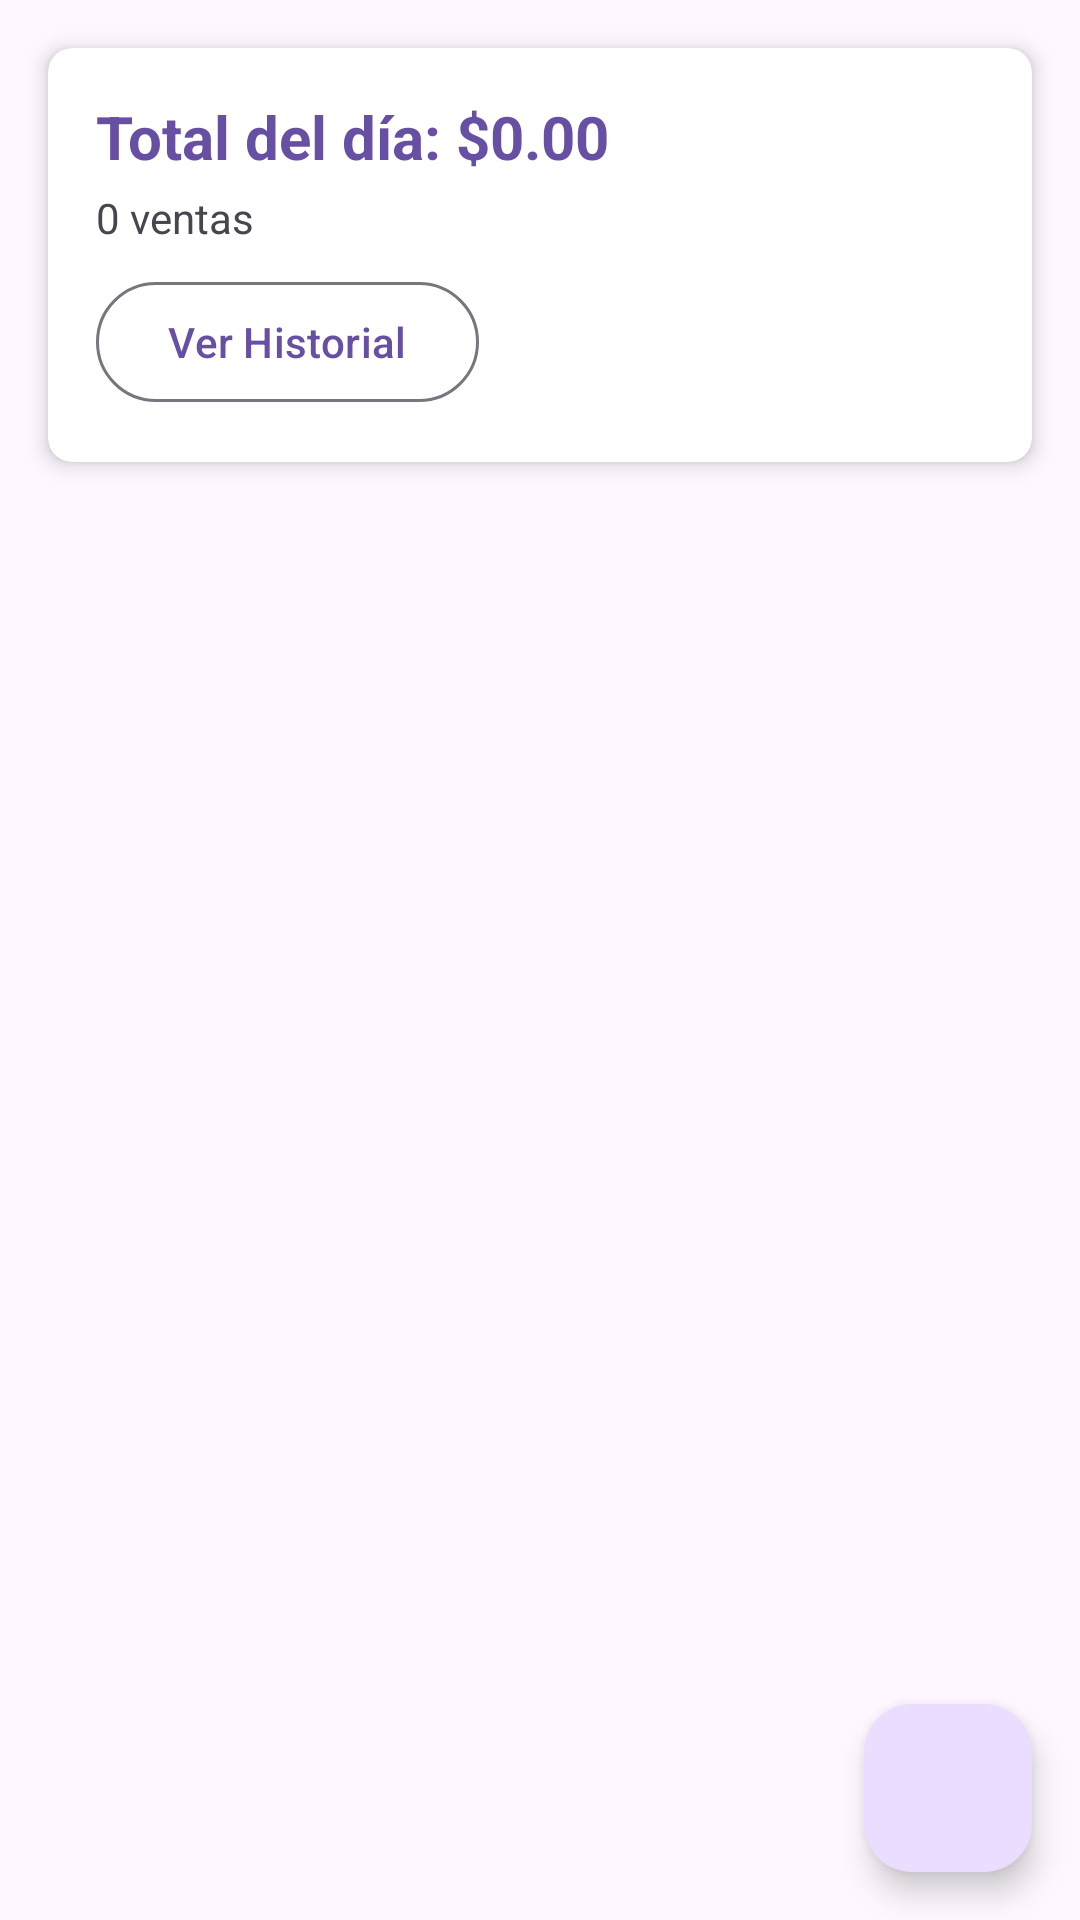

This screen was rendered from an Android layout file. Write that file and the resources it references.
<!-- AndroidManifest.xml: application theme Theme.Material3.DayNight.NoActionBar -->
<!-- res/layout/fragment_sales.xml -->
<?xml version="1.0" encoding="utf-8"?>
<androidx.coordinatorlayout.widget.CoordinatorLayout xmlns:android="http://schemas.android.com/apk/res/android"
    xmlns:app="http://schemas.android.com/apk/res-auto"
    xmlns:tools="http://schemas.android.com/tools"
    android:layout_width="match_parent"
    android:layout_height="match_parent"
    tools:context=".ui.sales.SalesFragment">

    
    <androidx.cardview.widget.CardView
        android:id="@+id/cardViewHeader"
        android:layout_width="match_parent"
        android:layout_height="wrap_content"
        android:layout_margin="16dp"
        app:cardCornerRadius="8dp"
        app:cardElevation="4dp">

        <LinearLayout
            android:layout_width="match_parent"
            android:layout_height="wrap_content"
            android:orientation="vertical"
            android:padding="16dp">

            <TextView
                android:id="@+id/textViewTodayTotal"
                android:layout_width="wrap_content"
                android:layout_height="wrap_content"
                android:text="Total del día: $0.00"
                android:textSize="20sp"
                android:textStyle="bold"
                android:textColor="?attr/colorPrimary" />

            <TextView
                android:id="@+id/textViewTodayCount"
                android:layout_width="wrap_content"
                android:layout_height="wrap_content"
                android:layout_marginTop="4dp"
                android:text="0 ventas"
                android:textSize="14sp"
                android:textColor="?attr/colorOnSurfaceVariant" />

            <com.google.android.material.button.MaterialButton
                android:id="@+id/buttonViewHistory"
                style="@style/Widget.Material3.Button.OutlinedButton"
                android:layout_width="wrap_content"
                android:layout_height="wrap_content"
                android:layout_marginTop="8dp"
                android:text="Ver Historial" />

        </LinearLayout>

    </androidx.cardview.widget.CardView>

    
    <androidx.recyclerview.widget.RecyclerView
        android:id="@+id/recyclerViewSales"
        android:layout_width="match_parent"
        android:layout_height="match_parent"
        android:layout_marginTop="120dp"
        android:layout_marginStart="16dp"
        android:layout_marginEnd="16dp"
        android:layout_marginBottom="16dp"
        tools:listitem="@layout/item_sale" />

    
    <TextView
        android:id="@+id/textViewEmptyState"
        android:layout_width="wrap_content"
        android:layout_height="wrap_content"
        android:layout_gravity="center"
        android:text="No hay ventas registradas hoy"
        android:textSize="16sp"
        android:textColor="?attr/colorOnSurfaceVariant"
        android:visibility="gone" />

    
    <com.google.android.material.floatingactionbutton.FloatingActionButton
        android:id="@+id/fabNewSale"
        android:layout_width="wrap_content"
        android:layout_height="wrap_content"
        android:layout_gravity="bottom|end"
        android:layout_margin="16dp"
        android:contentDescription="Nueva Venta"
        app:srcCompat="@drawable/ic_add" />

</androidx.coordinatorlayout.widget.CoordinatorLayout>
<!-- res/layout/item_sale.xml (included above) -->
<?xml version="1.0" encoding="utf-8"?>
<androidx.cardview.widget.CardView xmlns:android="http://schemas.android.com/apk/res/android"
    xmlns:app="http://schemas.android.com/apk/res-auto"
    xmlns:tools="http://schemas.android.com/tools"
    android:layout_width="match_parent"
    android:layout_height="wrap_content"
    android:layout_margin="4dp"
    app:cardCornerRadius="8dp"
    app:cardElevation="2dp">

    <androidx.constraintlayout.widget.ConstraintLayout
        android:layout_width="match_parent"
        android:layout_height="wrap_content"
        android:padding="16dp">

        
        <TextView
            android:id="@+id/textViewSaleNumber"
            android:layout_width="0dp"
            android:layout_height="wrap_content"
            android:textSize="16sp"
            android:textStyle="bold"
            android:textColor="?attr/colorOnSurface"
            app:layout_constraintEnd_toStartOf="@+id/textViewTotal"
            app:layout_constraintStart_toStartOf="parent"
            app:layout_constraintTop_toTopOf="parent"
            tools:text="VENTA-001" />

        
        <TextView
            android:id="@+id/textViewTime"
            android:layout_width="0dp"
            android:layout_height="wrap_content"
            android:layout_marginTop="4dp"
            android:textSize="12sp"
            android:textColor="?attr/colorOnSurfaceVariant"
            app:layout_constraintEnd_toStartOf="@+id/textViewTotal"
            app:layout_constraintStart_toStartOf="parent"
            app:layout_constraintTop_toBottomOf="@+id/textViewSaleNumber"
            tools:text="14:30" />

        
        <TextView
            android:id="@+id/textViewStatus"
            android:layout_width="0dp"
            android:layout_height="wrap_content"
            android:layout_marginTop="4dp"
            android:textSize="12sp"
            android:textColor="?attr/colorPrimary"
            app:layout_constraintEnd_toStartOf="@+id/textViewTotal"
            app:layout_constraintStart_toStartOf="parent"
            app:layout_constraintTop_toBottomOf="@+id/textViewTime"
            tools:text="Pagado" />

        
        <TextView
            android:id="@+id/textViewTotal"
            android:layout_width="wrap_content"
            android:layout_height="wrap_content"
            android:textSize="18sp"
            android:textStyle="bold"
            android:textColor="?attr/colorPrimary"
            app:layout_constraintEnd_toEndOf="parent"
            app:layout_constraintTop_toTopOf="parent"
            tools:text="$25.50" />

    </androidx.constraintlayout.widget.ConstraintLayout>

</androidx.cardview.widget.CardView>
<!-- resources referenced by this layout -->
<resources>

</resources>
